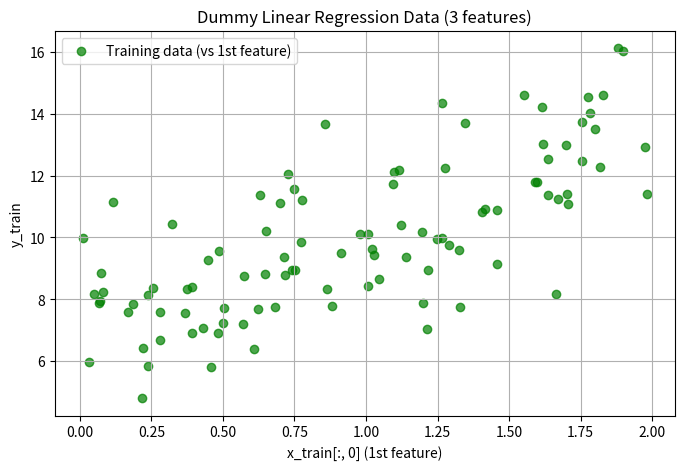
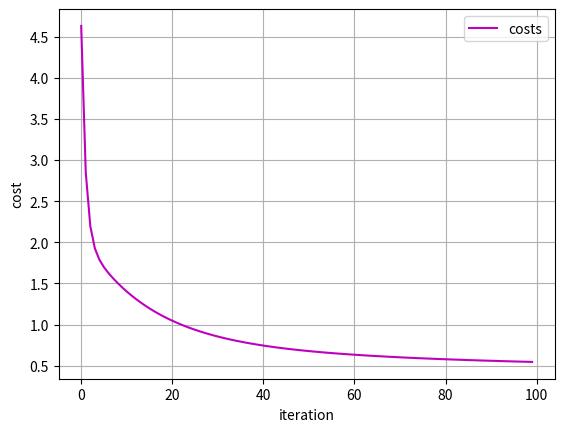

These charts were generated, in order, by the following Python code:
import numpy as np
import matplotlib.pyplot as plt

# Set the seed for reproducibility
np.random.seed(42)

# Number of samples and features
num_samples = 100
num_features = 3

# Generate random x values (features)
x_train = 2 * np.random.rand(num_samples, num_features)

# Define true weights (slopes) and intercept
true_weights = np.array([[3], [2], [1]])  # shape: (3, 1)
true_intercept = 4

# Generate noise
noise = np.random.randn(num_samples, 1)

# Compute y values
y_train = true_intercept + x_train @ true_weights + noise  # @ is matrix multiplication

# Plotting using only first feature for visualization
plt.figure(figsize = (8, 5))
plt.scatter(x_train[:, 0], y_train, color = "green", label = "Training data (vs 1st feature)", alpha = 0.7)
plt.title("Dummy Linear Regression Data (3 features)")
plt.xlabel("x_train[:, 0] (1st feature)")
plt.ylabel("y_train")
plt.legend()
plt.grid(True)
plt.show()

print("Features shape is:", x_train.shape)
print("Target shape is:", y_train.shape)


# Vectorization:

w = np.array([[1], [2], [3]])
b = 0
vect = np.dot(x_train, w) + b


#Cost Function:
m = x_train.shape[0]
cost = ((vect - y_train) ** 2) / (2 * m)
print(w.shape)


# Gradient of w:
def gradient_w(w, x_train, y_train, b):
    m = x_train.shape[0]
    dw = np.dot(x_train.T, ((np.dot(x_train, w) + b)- y_train))
    return dw / m


#Gradient of b:
def gradient_b(w, x_train, y_train, b):
    m = x_train.shape[0]
    db = np.sum((np.dot(x_train, w) + b) - y_train)
    return db / m


alpha = 0.1
iteration = 100
costs = []
for i in range(iteration):
     print(w,b)
     dw = gradient_w(w, x_train, y_train, b)
     db = gradient_b(w, x_train, y_train, b)
     w = w - alpha * dw
     b = b - alpha * db

     cost = np.sum(((np.dot(x_train, w) + b - y_train) ** 2)) / (2 * m)
     costs.append(cost)

plt.plot( costs, color = "m", label = "costs")
plt.xlabel("iteration")
plt.ylabel("cost")
plt.legend()
plt.grid(True)
plt.show()
